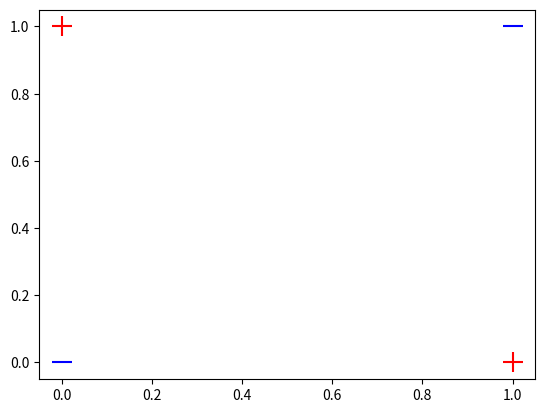

This chart was generated by the following Python code:
#-*coding:utf-8-*-

import matplotlib.pyplot as plt
import numpy as np
import matplotlib

def plot_data(data,labels):
    """
        argument:
        data:np.array containing the input value
        labels:1d numpy array containing the expected label
    """
    positives=data[labels==1,:]
    negatives=data[labels==0,:]
    plt .scatter(positives[:,0],positives[:,1],color='red',marker='+',s=200)
    plt.scatter(negatives[:,0],negatives[:,1],color='blue',marker='_',s=200)
    plt.show()


positives=np.array([[1,0],[0,1]])
negatives=np.array([[0,0],[1,1]])

data =np.concatenate([positives,negatives])
labels=np.array([1,1,0,0])
plot_data(data,labels)
